Run: headless pygame with SDL's dummy video driver; simulated clock (each Clock.tick advances the game by its frame time, no real sleeping); random seed 0; keys injected as events and as key.get_pressed() state; mouse plan: one left click at the window centre at the start of phase 2, then a move to the lower-right quarter at the start of phase 3.
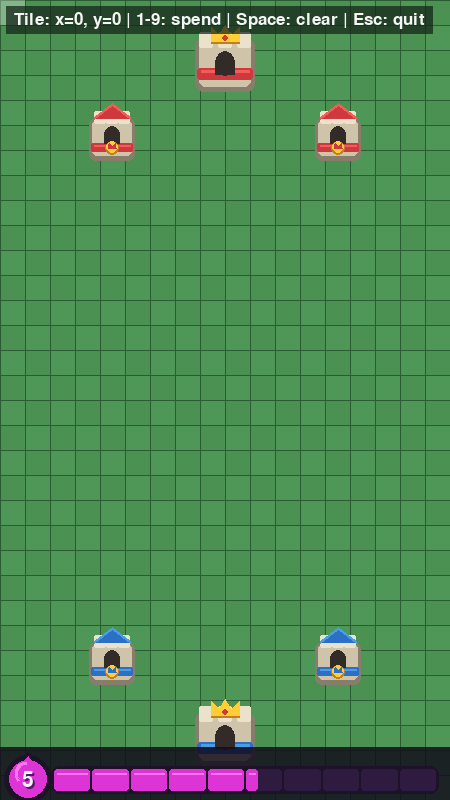
Frame 1 of 4 · flips 1–60 · no input
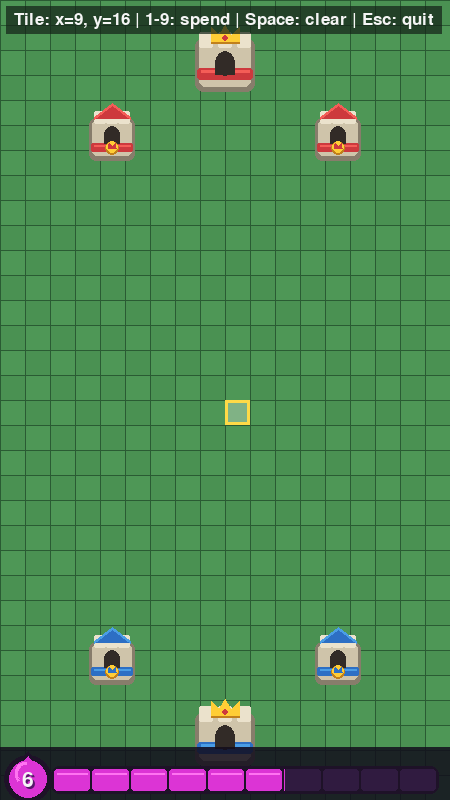
Frame 2 of 4 · flips 61–180 · clicked the window centre · tapped SPACE, RETURN · held RIGHT (→), D
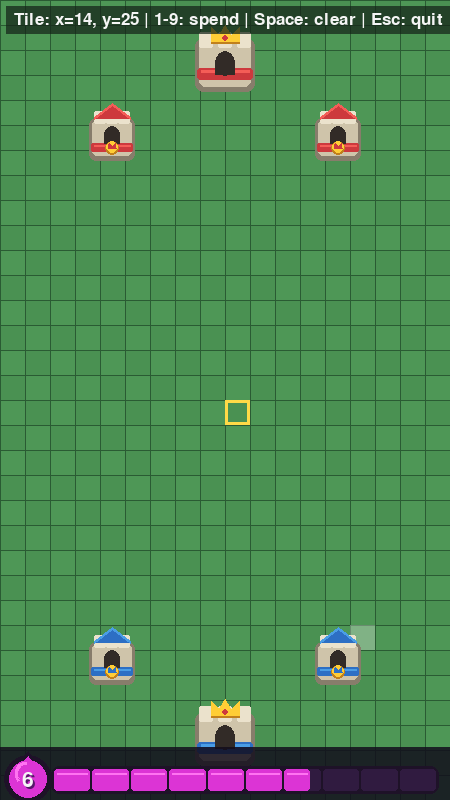
Frame 3 of 4 · flips 181–300 · moved the mouse to the lower-right quarter · held DOWN (↓), S
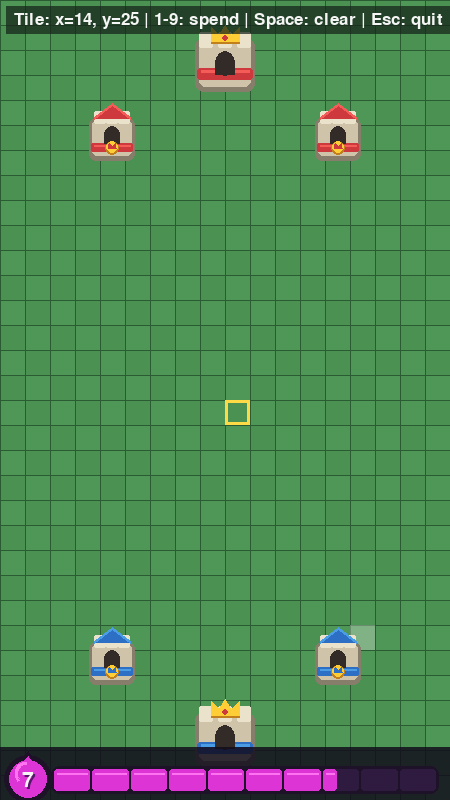
Frame 4 of 4 · flips 301–420 · held LEFT (←), A, UP (↑), W

The pygame program that drew these frames:

"""Basic phone-sized grid arena for the simulator."""

from __future__ import annotations

from dataclasses import dataclass
import math

import pygame


SCREEN_WIDTH = 450
SCREEN_HEIGHT = 800
GRID_COLUMNS = 18
GRID_ROWS = 32
TILE_SIZE = 25
FPS = 60

ARENA_COLOR = (74, 145, 82)
ALTERNATE_TILE_COLOR = (78, 151, 86)
GRID_COLOR = (42, 91, 51)
HOVER_COLOR = (255, 255, 255, 75)
SELECTED_COLOR = (255, 218, 71)
TEXT_COLOR = (245, 245, 245)
TEXT_BACKGROUND_COLOR = (20, 35, 24, 185)
STONE_COLOR = (207, 196, 170)
STONE_SHADOW_COLOR = (135, 125, 107)
STONE_HIGHLIGHT_COLOR = (235, 226, 204)
TOWER_OPENING_COLOR = (50, 43, 39)
RED_TEAM_COLOR = (205, 57, 61)
RED_TEAM_LIGHT_COLOR = (244, 93, 87)
BLUE_TEAM_COLOR = (45, 111, 196)
BLUE_TEAM_LIGHT_COLOR = (74, 157, 229)
CROWN_COLOR = (255, 205, 54)
CROWN_SHADOW_COLOR = (193, 128, 28)
ELIXIR_MAX = 10.0
ELIXIR_START = 5.0
ELIXIR_SECONDS_PER_UNIT = 2.8
DOUBLE_ELIXIR_START = 120.0
TRIPLE_ELIXIR_START = 240.0
ELIXIR_COLOR = (220, 52, 213)
ELIXIR_HIGHLIGHT_COLOR = (255, 115, 241)
ELIXIR_DARK_COLOR = (85, 24, 105)
ELIXIR_EMPTY_COLOR = (48, 27, 64)
ELIXIR_FRAME_COLOR = (30, 18, 40)


@dataclass(frozen=True)
class Tower:
    """A tower placed in the arena."""

    kind: str
    team: str
    center: tuple[int, int]


@dataclass
class ElixirMeter:
    """Track the player's continuously generated battle elixir."""

    amount: float = ELIXIR_START
    full_notice_remaining: float = 0.0

    @staticmethod
    def multiplier_at(match_elapsed: float) -> int:
        """Return the standard battle multiplier at a match timestamp."""
        if match_elapsed >= TRIPLE_ELIXIR_START:
            return 3
        if match_elapsed >= DOUBLE_ELIXIR_START:
            return 2
        return 1

    def update(self, delta_seconds: float, match_elapsed: float) -> None:
        """Generate elixir, accounting for rate boundaries crossed by this tick."""
        if delta_seconds <= 0:
            return

        self.full_notice_remaining = max(
            0.0,
            self.full_notice_remaining - delta_seconds,
        )
        if self.amount >= ELIXIR_MAX:
            return

        remaining = delta_seconds
        cursor = match_elapsed
        generated = 0.0

        while remaining > 0:
            if cursor < DOUBLE_ELIXIR_START:
                boundary = DOUBLE_ELIXIR_START
            elif cursor < TRIPLE_ELIXIR_START:
                boundary = TRIPLE_ELIXIR_START
            else:
                boundary = math.inf

            step = min(remaining, boundary - cursor)
            generated += (
                step
                * self.multiplier_at(cursor)
                / ELIXIR_SECONDS_PER_UNIT
            )
            cursor += step
            remaining -= step

        previous_amount = self.amount
        self.amount = min(ELIXIR_MAX, self.amount + generated)
        if previous_amount < ELIXIR_MAX and self.amount >= ELIXIR_MAX:
            self.full_notice_remaining = 1.5

    def spend(self, cost: int) -> bool:
        """Spend whole elixir if the player can afford the requested cost."""
        if cost < 0 or self.amount + 1e-9 < cost:
            return False

        self.amount -= cost
        self.full_notice_remaining = 0.0
        return True


TOWERS = (
    Tower("king", "red", (225, 63)),
    Tower("princess", "red", (112, 138)),
    Tower("princess", "red", (338, 138)),
    Tower("princess", "blue", (112, 662)),
    Tower("princess", "blue", (338, 662)),
    Tower("king", "blue", (225, 737)),
)


class ArenaViewer:
    """Display and interact with a grid-based arena."""

    def __init__(self) -> None:
        pygame.init()
        pygame.display.set_caption("Royale Simulator - Grid Arena")

        self.screen = pygame.display.set_mode((SCREEN_WIDTH, SCREEN_HEIGHT))
        self.clock = pygame.time.Clock()
        self.font = pygame.font.Font(None, 26)
        self.elixir_font = pygame.font.Font(None, 31)
        self.elixir_notice_font = pygame.font.Font(None, 25)
        self.running = True
        self.selected_tile: tuple[int, int] | None = None
        self.elixir = ElixirMeter()
        self.match_elapsed = 0.0

    @staticmethod
    def screen_to_tile(position: tuple[int, int]) -> tuple[int, int] | None:
        """Convert a mouse position into a grid coordinate."""
        mouse_x, mouse_y = position

        if not (0 <= mouse_x < SCREEN_WIDTH and 0 <= mouse_y < SCREEN_HEIGHT):
            return None

        column = mouse_x // TILE_SIZE
        row = mouse_y // TILE_SIZE
        return column, row

    @staticmethod
    def tile_rectangle(tile: tuple[int, int]) -> pygame.Rect:
        """Return the screen rectangle occupied by a tile."""
        column, row = tile
        return pygame.Rect(
            column * TILE_SIZE,
            row * TILE_SIZE,
            TILE_SIZE,
            TILE_SIZE,
        )

    def handle_events(self) -> None:
        """Process window, keyboard, and mouse events."""
        for event in pygame.event.get():
            if event.type == pygame.QUIT:
                self.running = False

            elif event.type == pygame.KEYDOWN:
                if event.key in (pygame.K_ESCAPE, pygame.K_q):
                    self.running = False
                elif event.key == pygame.K_SPACE:
                    self.selected_tile = None
                elif pygame.K_1 <= event.key <= pygame.K_9:
                    self.elixir.spend(event.key - pygame.K_0)

            elif event.type == pygame.MOUSEBUTTONDOWN and event.button == 1:
                self.selected_tile = self.screen_to_tile(event.pos)

    def draw_arena(self) -> None:
        """Draw the arena background and grid."""
        self.screen.fill(ARENA_COLOR)

        for row in range(GRID_ROWS):
            for column in range(GRID_COLUMNS):
                if (column + row) % 2 == 0:
                    pygame.draw.rect(
                        self.screen,
                        ALTERNATE_TILE_COLOR,
                        self.tile_rectangle((column, row)),
                    )

        for column in range(GRID_COLUMNS + 1):
            x = column * TILE_SIZE
            pygame.draw.line(
                self.screen,
                GRID_COLOR,
                (x, 0),
                (x, SCREEN_HEIGHT),
                1,
            )

        for row in range(GRID_ROWS + 1):
            y = row * TILE_SIZE
            pygame.draw.line(
                self.screen,
                GRID_COLOR,
                (0, y),
                (SCREEN_WIDTH, y),
                1,
            )

    @staticmethod
    def team_colors(team: str) -> tuple[tuple[int, int, int], tuple[int, int, int]]:
        """Return the main and highlight colors for a tower's team."""
        if team == "red":
            return RED_TEAM_COLOR, RED_TEAM_LIGHT_COLOR
        return BLUE_TEAM_COLOR, BLUE_TEAM_LIGHT_COLOR

    def draw_princess_tower(self, tower: Tower) -> None:
        """Draw a compact stone princess tower with an archer platform."""
        center_x, center_y = tower.center
        team_color, team_light = self.team_colors(tower.team)

        base = pygame.Rect(center_x - 23, center_y - 20, 46, 43)
        pygame.draw.rect(self.screen, STONE_SHADOW_COLOR, base, border_radius=7)
        pygame.draw.rect(
            self.screen,
            STONE_COLOR,
            (base.x + 3, base.y + 2, base.width - 6, base.height - 7),
            border_radius=5,
        )

        # Chunky stone blocks keep the silhouette close to the in-game towers.
        for block_x in (base.x + 5, base.centerx - 6, base.right - 17):
            pygame.draw.rect(
                self.screen,
                STONE_HIGHLIGHT_COLOR,
                (block_x, base.y - 7, 12, 13),
                border_radius=2,
            )

        band = pygame.Rect(base.x + 2, center_y + 5, base.width - 4, 9)
        pygame.draw.rect(self.screen, team_color, band, border_radius=2)
        pygame.draw.line(
            self.screen,
            team_light,
            (band.left + 3, band.top + 2),
            (band.right - 3, band.top + 2),
            2,
        )

        opening = pygame.Rect(center_x - 8, center_y - 12, 16, 18)
        pygame.draw.ellipse(self.screen, TOWER_OPENING_COLOR, opening)
        pygame.draw.rect(
            self.screen,
            TOWER_OPENING_COLOR,
            (opening.x, opening.centery, opening.width, opening.height // 2),
        )

        roof = [
            (center_x - 18, center_y - 20),
            (center_x, center_y - 34),
            (center_x + 18, center_y - 20),
        ]
        pygame.draw.polygon(self.screen, team_color, roof)
        pygame.draw.line(
            self.screen,
            team_light,
            roof[0],
            roof[1],
            3,
        )
        pygame.draw.line(
            self.screen,
            team_light,
            roof[1],
            roof[2],
            3,
        )

        # Gold crown badge.
        pygame.draw.circle(self.screen, CROWN_SHADOW_COLOR, (center_x, center_y + 10), 7)
        pygame.draw.circle(self.screen, CROWN_COLOR, (center_x, center_y + 9), 6)
        pygame.draw.polygon(
            self.screen,
            team_color,
            [
                (center_x - 4, center_y + 10),
                (center_x - 3, center_y + 5),
                (center_x, center_y + 8),
                (center_x + 3, center_y + 5),
                (center_x + 4, center_y + 10),
            ],
        )

    def draw_king_tower(self, tower: Tower) -> None:
        """Draw the larger central tower with battlements and a crown."""
        center_x, center_y = tower.center
        team_color, team_light = self.team_colors(tower.team)

        shadow = pygame.Rect(center_x - 30, center_y - 25, 60, 54)
        pygame.draw.rect(self.screen, STONE_SHADOW_COLOR, shadow, border_radius=8)
        body = pygame.Rect(center_x - 26, center_y - 22, 52, 46)
        pygame.draw.rect(self.screen, STONE_COLOR, body, border_radius=6)

        battlement_y = body.y - 9
        for block_x in (body.x, body.x + 19, body.right - 14):
            pygame.draw.rect(
                self.screen,
                STONE_HIGHLIGHT_COLOR,
                (block_x, battlement_y, 14, 16),
                border_radius=2,
            )

        pygame.draw.rect(
            self.screen,
            team_color,
            (body.x - 2, center_y + 5, body.width + 4, 12),
            border_radius=3,
        )
        pygame.draw.line(
            self.screen,
            team_light,
            (body.x + 2, center_y + 8),
            (body.right - 2, center_y + 8),
            3,
        )

        doorway = pygame.Rect(center_x - 10, center_y - 12, 20, 25)
        pygame.draw.ellipse(self.screen, TOWER_OPENING_COLOR, doorway)
        pygame.draw.rect(
            self.screen,
            TOWER_OPENING_COLOR,
            (doorway.x, doorway.centery, doorway.width, doorway.height // 2),
        )

        crown_y = center_y - 34
        crown = [
            (center_x - 14, crown_y + 14),
            (center_x - 14, crown_y),
            (center_x - 6, crown_y + 8),
            (center_x, crown_y - 2),
            (center_x + 6, crown_y + 8),
            (center_x + 14, crown_y),
            (center_x + 14, crown_y + 14),
        ]
        pygame.draw.polygon(self.screen, CROWN_SHADOW_COLOR, crown)
        pygame.draw.polygon(
            self.screen,
            CROWN_COLOR,
            [(x, y - 2) for x, y in crown],
        )
        pygame.draw.circle(self.screen, RED_TEAM_COLOR, (center_x, crown_y + 9), 3)

    def draw_towers(self) -> None:
        """Draw all six arena towers."""
        for tower in TOWERS:
            if tower.kind == "king":
                self.draw_king_tower(tower)
            else:
                self.draw_princess_tower(tower)

    def draw_tile_highlights(self) -> tuple[int, int] | None:
        """Draw the hovered and selected placement tiles."""
        hovered_tile = self.screen_to_tile(pygame.mouse.get_pos())

        if hovered_tile is not None:
            hover_surface = pygame.Surface(
                (TILE_SIZE, TILE_SIZE),
                pygame.SRCALPHA,
            )
            hover_surface.fill(HOVER_COLOR)
            self.screen.blit(
                hover_surface,
                self.tile_rectangle(hovered_tile).topleft,
            )

        if self.selected_tile is not None:
            pygame.draw.rect(
                self.screen,
                SELECTED_COLOR,
                self.tile_rectangle(self.selected_tile),
                3,
            )

        return hovered_tile

    def draw_status(self, hovered_tile: tuple[int, int] | None) -> None:
        """Display simple interaction instructions and coordinates."""
        if hovered_tile is None:
            coordinate_text = "Tile: outside arena"
        else:
            coordinate_text = f"Tile: x={hovered_tile[0]}, y={hovered_tile[1]}"

        message = f"{coordinate_text} | 1-9: spend | Space: clear | Esc: quit"
        text_surface = self.font.render(message, True, TEXT_COLOR)

        background = pygame.Surface(
            (text_surface.get_width() + 16, text_surface.get_height() + 10),
            pygame.SRCALPHA,
        )
        background.fill(TEXT_BACKGROUND_COLOR)

        self.screen.blit(background, (6, 6))
        self.screen.blit(text_surface, (14, 11))

    def draw_elixir_bar(self) -> None:
        """Draw the segmented purple elixir meter used on the player's HUD."""
        hud = pygame.Surface((SCREEN_WIDTH, 53), pygame.SRCALPHA)
        hud.fill((18, 13, 28, 215))
        self.screen.blit(hud, (0, SCREEN_HEIGHT - 53))

        bar_rect = pygame.Rect(54, SCREEN_HEIGHT - 31, 382, 22)
        pygame.draw.rect(
            self.screen,
            ELIXIR_FRAME_COLOR,
            bar_rect.inflate(6, 6),
            border_radius=8,
        )

        gap = 2
        cell_width = (bar_rect.width - gap * 9) / 10
        for index in range(10):
            cell_x = round(bar_rect.x + index * (cell_width + gap))
            next_x = round(bar_rect.x + (index + 1) * cell_width + index * gap)
            cell = pygame.Rect(cell_x, bar_rect.y, next_x - cell_x, bar_rect.height)
            pygame.draw.rect(
                self.screen,
                ELIXIR_EMPTY_COLOR,
                cell,
                border_radius=3,
            )

            fill_fraction = max(0.0, min(1.0, self.elixir.amount - index))
            if fill_fraction > 0:
                fill = cell.copy()
                fill.width = max(1, round(cell.width * fill_fraction))
                pygame.draw.rect(
                    self.screen,
                    ELIXIR_COLOR,
                    fill,
                    border_radius=3,
                )
                if fill.width > 5:
                    pygame.draw.line(
                        self.screen,
                        ELIXIR_HIGHLIGHT_COLOR,
                        (fill.left + 3, fill.top + 4),
                        (fill.right - 3, fill.top + 4),
                        2,
                    )

        # The teardrop badge mirrors the large count at the left of the real HUD.
        badge_center = (28, SCREEN_HEIGHT - 21)
        pygame.draw.polygon(
            self.screen,
            ELIXIR_FRAME_COLOR,
            [
                (badge_center[0], badge_center[1] - 28),
                (badge_center[0] - 22, badge_center[1] + 1),
                (badge_center[0] + 22, badge_center[1] + 1),
            ],
        )
        pygame.draw.circle(self.screen, ELIXIR_FRAME_COLOR, badge_center, 24)
        pygame.draw.polygon(
            self.screen,
            ELIXIR_COLOR,
            [
                (badge_center[0], badge_center[1] - 23),
                (badge_center[0] - 18, badge_center[1] + 1),
                (badge_center[0] + 18, badge_center[1] + 1),
            ],
        )
        pygame.draw.circle(self.screen, ELIXIR_COLOR, badge_center, 19)
        pygame.draw.arc(
            self.screen,
            ELIXIR_HIGHLIGHT_COLOR,
            pygame.Rect(15, SCREEN_HEIGHT - 38, 26, 25),
            1.7,
            3.8,
            3,
        )

        value = self.elixir_font.render(
            str(math.floor(self.elixir.amount + 1e-9)),
            True,
            TEXT_COLOR,
        )
        value_shadow = self.elixir_font.render(
            str(math.floor(self.elixir.amount + 1e-9)),
            True,
            ELIXIR_DARK_COLOR,
        )
        value_rect = value.get_rect(center=(badge_center[0], badge_center[1] + 1))
        self.screen.blit(value_shadow, value_rect.move(2, 2))
        self.screen.blit(value, value_rect)

        multiplier = self.elixir.multiplier_at(self.match_elapsed)
        if multiplier > 1:
            multiplier_text = self.font.render(
                f"x{multiplier} Elixir",
                True,
                ELIXIR_HIGHLIGHT_COLOR,
            )
            self.screen.blit(
                multiplier_text,
                (SCREEN_WIDTH - multiplier_text.get_width() - 13, SCREEN_HEIGHT - 53),
            )

        if self.elixir.full_notice_remaining > 0:
            notice = self.elixir_notice_font.render(
                "Elixir bar is full!",
                True,
                TEXT_COLOR,
            )
            shadow = self.elixir_notice_font.render(
                "Elixir bar is full!",
                True,
                ELIXIR_DARK_COLOR,
            )
            notice_rect = notice.get_rect(
                center=(SCREEN_WIDTH // 2, SCREEN_HEIGHT - 66),
            )
            self.screen.blit(shadow, notice_rect.move(2, 2))
            self.screen.blit(notice, notice_rect)

    def draw(self) -> None:
        """Render one frame."""
        self.draw_arena()
        hovered_tile = self.draw_tile_highlights()
        self.draw_towers()
        self.draw_status(hovered_tile)
        self.draw_elixir_bar()
        pygame.display.flip()

    def run(self) -> None:
        """Run the viewer until the user closes it."""
        while self.running:
            delta_seconds = self.clock.tick(FPS) / 1000.0
            self.handle_events()
            self.elixir.update(delta_seconds, self.match_elapsed)
            self.match_elapsed += delta_seconds
            self.draw()

        pygame.quit()


def main() -> None:
    ArenaViewer().run()


if __name__ == "__main__":
    main()
